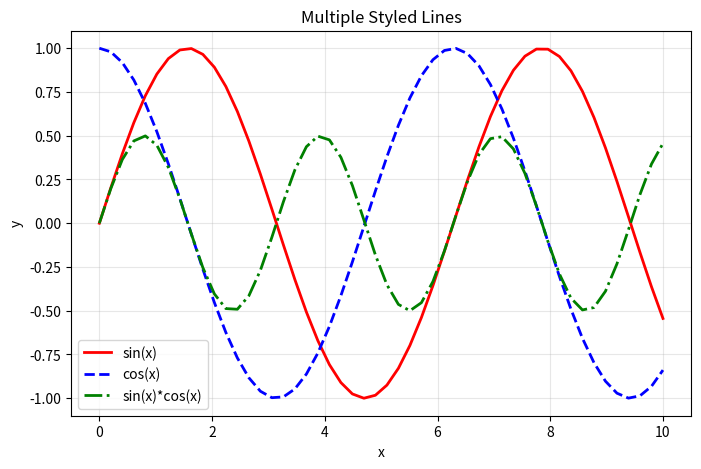

Python code for this plot:
# -------------------------------------------------
# File Name: 04d_line_multiple_styled.py
# Author: Florentino Báez
# Date: Matplotlib
# Description: Multiple styled lines (sin, cos, sin*cos).
# -------------------------------------------------

import matplotlib.pyplot as plt
import numpy as np

x = np.linspace(0, 10, 50)

# =========================================================================
# Multiple lines with different styles
# =========================================================================

plt.figure(figsize=(8, 5))
plt.plot(x, np.sin(x), "r-", linewidth=2, label="sin(x)")
plt.plot(x, np.cos(x), "b--", linewidth=2, label="cos(x)")
plt.plot(x, np.sin(x) * np.cos(x), "g-.", linewidth=2, label="sin(x)*cos(x)")
plt.title("Multiple Styled Lines")
plt.xlabel("x")
plt.ylabel("y")
plt.legend()
plt.grid(True, alpha=0.3)
plt.show()
